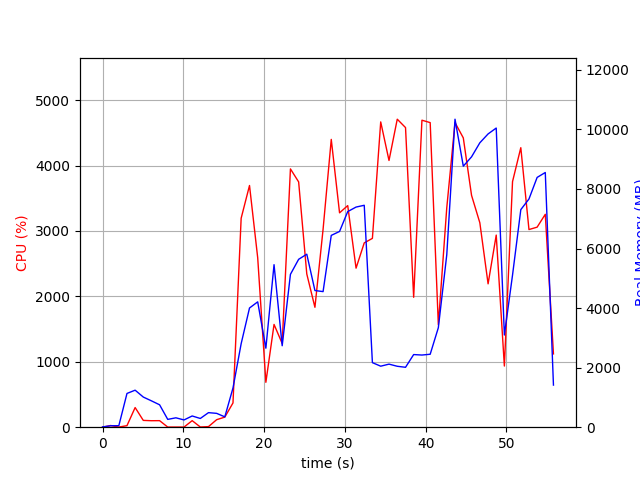

The file beside this chart, header and first rows:
elapsed_time, nproc, cpu, mem_real, mem_virtual
3.933906555175781e-05, 1, 0.0, 10.05, 3186
1.007, 2, 25.8, 48.19, 159.1
2.017, 2, 2.0, 51.07, 161.8
3.025, 6, 23.8, 1133, 4268
4.035, 5, 300.3, 1243, 4192
5.044, 5, 104.0, 1012, 3868
6.054, 4, 99.1, 884.7, 3466
7.063, 3, 100.1, 752.6, 2996
8.072, 3, 2.0, 262.4, 2334
9.081, 3, 2.0, 315.2, 2380
10.09, 3, 2.0, 243.9, 2334
11.1, 3, 100.1, 377, 2454
12.11, 3, 3.0, 293.3, 2363
13.12, 4, 8.9, 488.6, 2843
14.13, 4, 114.8, 464.9, 2846
15.14, 1, 154.3, 346.8, 4184
16.15, 1, 370.8, 1317, 7238
17.16, 1, 3194, 2804, 9007
18.2, 1, 3694, 4003, 9846
19.21, 1, 2590, 4209, 9902
20.22, 1, 686.1, 2653, 9902
21.23, 1, 1571, 5457, 15022
22.24, 1, 1280, 2735, 21230
23.26, 1, 3948, 5133, 22520
24.28, 1, 3749, 5638, 22578
25.29, 1, 2342, 5809, 22658
26.3, 1, 1833, 4589, 24706
27.3, 1, 3024, 4553, 22658
28.32, 1, 4399, 6441, 29318
29.34, 1, 3276, 6573, 29318
30.36, 1, 3387, 7240, 29332
31.39, 1, 2431, 7392, 29332
32.4, 1, 2817, 7452, 29332
33.41, 1, 2886, 2168, 27284
34.44, 1, 4666, 2049, 27284
35.47, 1, 4077, 2118, 27284
36.49, 1, 4708, 2046, 27284
37.51, 1, 4580, 2012, 31380
38.52, 1, 1986, 2439, 32404
39.54, 1, 4692, 2423, 32404
40.57, 1, 4656, 2449, 33940
41.58, 1, 1566, 3341, 33428
42.62, 1, 3355, 5790, 33428
43.64, 1, 4656, 10342, 40612
44.67, 1, 4422, 8765, 40612
45.69, 1, 3544, 9078, 40612
46.71, 1, 3125, 9550, 40612
47.74, 1, 2191, 9848, 40612
48.74, 1, 2936, 10045, 40612
49.75, 1, 934.8, 3095, 40708
50.76, 1, 3754, 5108, 40728
51.79, 1, 4272, 7306, 40916
52.8, 1, 3021, 7663, 40916
53.81, 1, 3058, 8387, 40916
54.82, 1, 3254, 8552, 40916
55.83, 1, 1120, 1414, 33348
